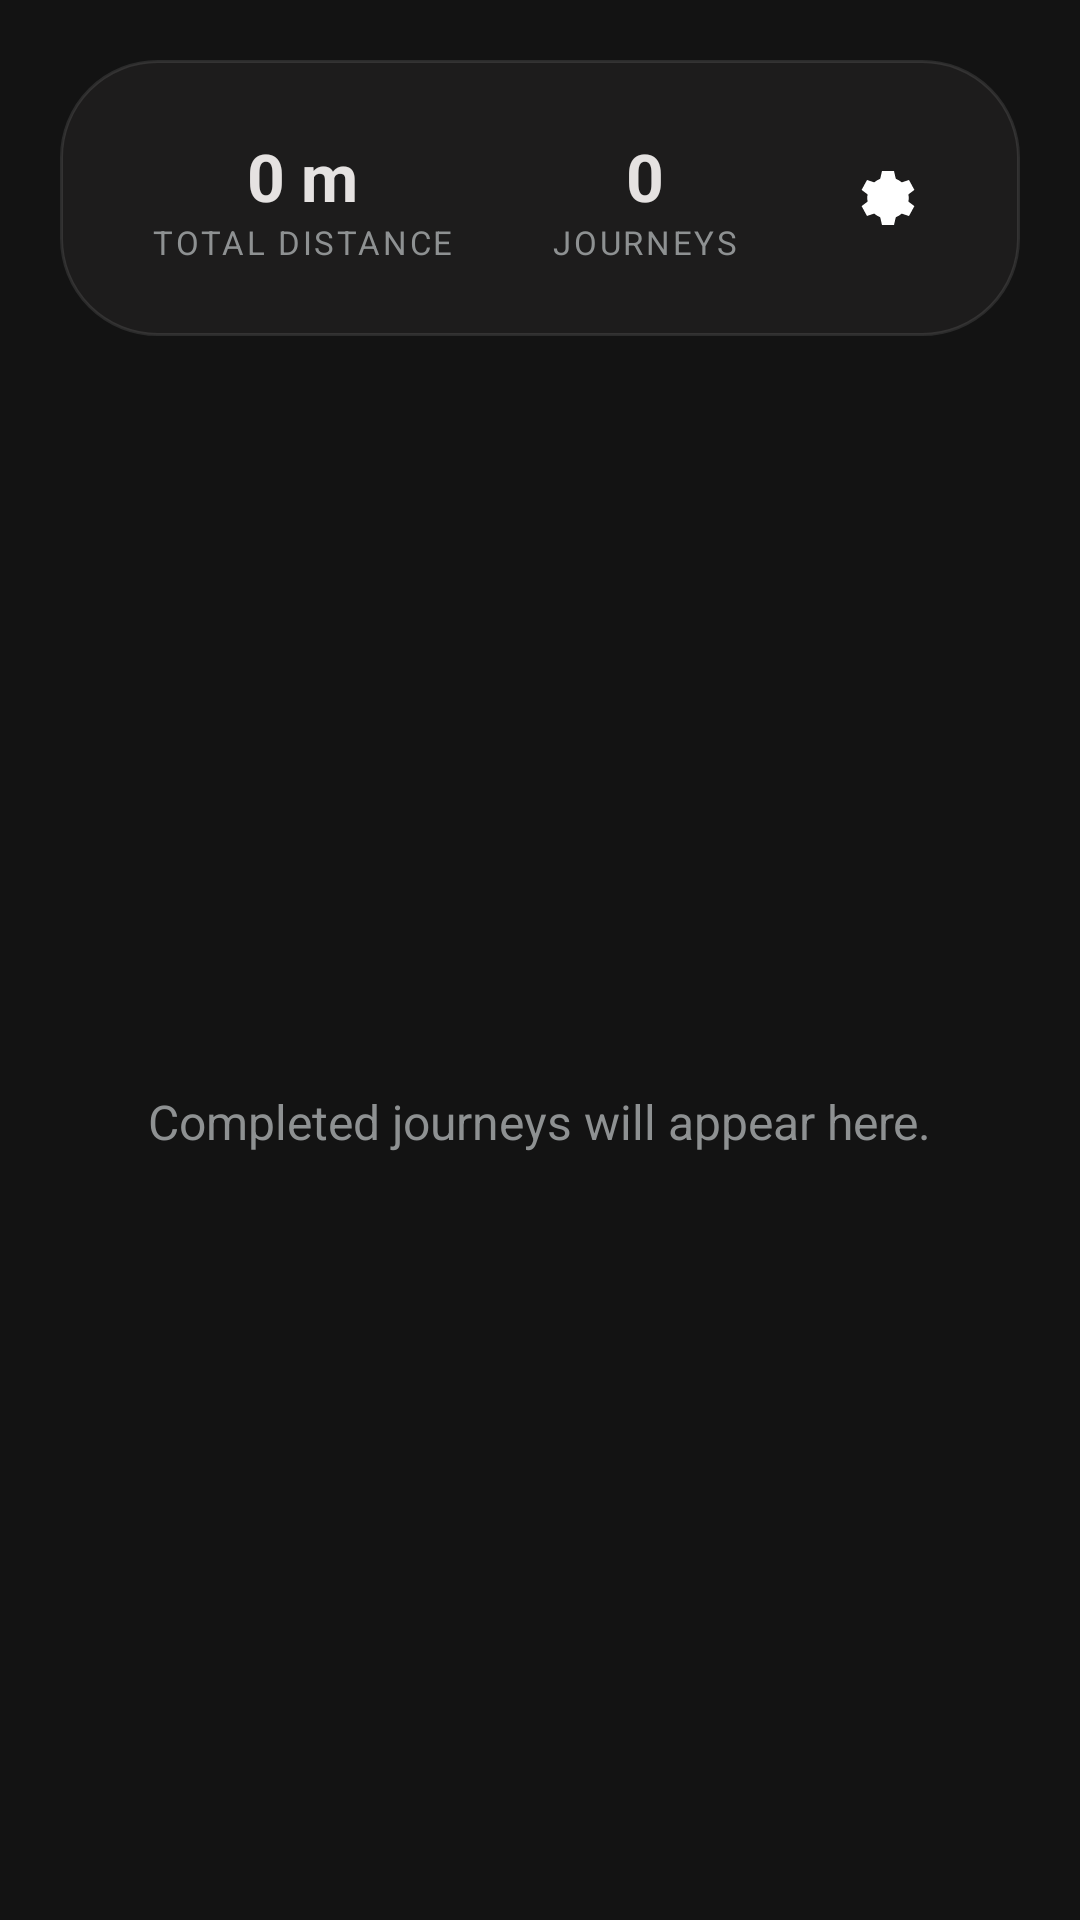

Produce the Android XML layout that renders to this screen, including the resource entries it uses.
<!-- AndroidManifest.xml: application theme Theme.Aether -->
<!-- res/layout/fragment_timeline.xml -->
<?xml version="1.0" encoding="utf-8"?>
<LinearLayout xmlns:android="http://schemas.android.com/apk/res/android"
    android:layout_width="match_parent"
    android:layout_height="match_parent"
    android:orientation="vertical"
    android:padding="20dp">

    <LinearLayout
        android:layout_width="match_parent"
        android:layout_height="wrap_content"
        android:background="@drawable/bg_glass_card"
        android:orientation="horizontal"
        android:padding="24dp">

        <LinearLayout style="@style/RouteStatColumn">
            <TextView android:id="@+id/text_total_distance" style="@style/RouteStatValue" android:text="0 m" />
            <TextView style="@style/RouteStatLabel" android:text="@string/total_distance" />
        </LinearLayout>

        <LinearLayout style="@style/RouteStatColumn">
            <TextView android:id="@+id/text_total_journeys" style="@style/RouteStatValue" android:text="0" />
            <TextView style="@style/RouteStatLabel" android:text="@string/journeys" />
        </LinearLayout>

        <ImageButton
            android:id="@+id/button_settings"
            android:layout_width="44dp"
            android:layout_height="44dp"
            android:layout_gravity="center_vertical"
            android:background="@drawable/bg_glass_chip"
            android:contentDescription="Settings"
            android:src="@drawable/ic_settings" />
    </LinearLayout>

    <FrameLayout
        android:layout_width="match_parent"
        android:layout_height="match_parent"
        android:layout_marginTop="16dp">

        <androidx.recyclerview.widget.RecyclerView
            android:id="@+id/recycler"
            android:layout_width="match_parent"
            android:layout_height="match_parent" />

        <TextView
            android:id="@+id/text_empty"
            android:layout_width="wrap_content"
            android:layout_height="wrap_content"
            android:layout_gravity="center"
            android:text="@string/timeline_empty"
            android:textColor="@color/outline"
            android:textSize="16sp" />
    </FrameLayout>
</LinearLayout>
<!-- resources referenced by this layout -->
<resources>
  <color name="outline">#8E9192</color>
  <!-- drawable bg_glass_card (drawable) -->
  <?xml version="1.0" encoding="utf-8"?>
  <shape xmlns:android="http://schemas.android.com/apk/res/android" android:shape="rectangle">
      <solid android:color="@color/glass_fill" />
      <stroke android:width="1dp" android:color="@color/glass_stroke" />
      <corners android:radius="32dp" />
  </shape>
  <!-- drawable ic_settings (drawable) -->
  <vector xmlns:android="http://schemas.android.com/apk/res/android"
      android:width="24dp" android:height="24dp"
      android:viewportWidth="24" android:viewportHeight="24">
      <path android:fillColor="#FFFFFFFF"
          android:pathData="M12,8a4,4 0 1,0 4,4A4,4 0 0,0 12,8Zm8.9,4a7,7 0 0,0 -0.1,-1.2l2,-1.5L21,6l-2.4,0.8a7,7 0 0,0 -2,-1.2L16,3H12L11.4,5.6a7,7 0 0,0 -2,1.2L7,6 5.2,9.3l2,1.5A7,7 0 0,0 7.1,12a7,7 0 0,0 0.1,1.2l-2,1.5L7,18l2.4,-0.8a7,7 0 0,0 2,1.2L12,21h4l0.6,-2.6a7,7 0 0,0 2,-1.2L21,18l1.8,-3.3-2,-1.5A7,7 0 0,0 20.9,12Z" />
  </vector>
  <string name="journeys">JOURNEYS</string>
  <string name="timeline_empty">Completed journeys will appear here.</string>
  <string name="total_distance">TOTAL DISTANCE</string>
  <style name="RouteStatColumn">
          <item name="android:layout_width">0dp</item>
          <item name="android:layout_height">wrap_content</item>
          <item name="android:layout_weight">1</item>
          <item name="android:orientation">vertical</item>
          <item name="android:gravity">center</item>
      </style>
  <style name="RouteStatLabel">
          <item name="android:layout_width">wrap_content</item>
          <item name="android:layout_height">wrap_content</item>
          <item name="android:layout_gravity">center_horizontal</item>
          <item name="android:textSize">11sp</item>
          <item name="android:letterSpacing">0.08</item>
          <item name="android:textColor">@color/outline</item>
      </style>
  <style name="RouteStatValue">
          <item name="android:layout_width">wrap_content</item>
          <item name="android:layout_height">wrap_content</item>
          <item name="android:layout_gravity">center_horizontal</item>
          <item name="android:textSize">22sp</item>
          <item name="android:textStyle">bold</item>
          <item name="android:textColor">@color/on_surface</item>
      </style>
  <style name="Theme.Aether" parent="Theme.Material3.Dark.NoActionBar">
          <item name="android:statusBarColor">@color/surface</item>
          <item name="android:navigationBarColor">@color/surface</item>
          <item name="android:windowBackground">@color/surface</item>
          <item name="colorPrimary">@color/aether_accent</item>
          <item name="colorOnPrimary">@color/on_accent</item>
          <item name="colorSurface">@color/surface_container_low</item>
          <item name="colorOnSurface">@color/on_surface</item>
          <item name="colorOutline">@color/outline_variant</item>
          <item name="android:textColor">@color/on_surface</item>
          <item name="android:fontFamily">sans-serif</item>
      </style>
  <color name="glass_fill">#CC201F1F</color>
  <color name="glass_stroke">#1AFFFFFF</color>
  <color name="on_surface">#E5E2E1</color>
  <color name="surface">#131313</color>
  <color name="aether_accent">#FFDB3C</color>
  <color name="on_accent">#3A3000</color>
  <color name="surface_container_low">#1C1B1B</color>
  <color name="outline_variant">#444748</color>
</resources>
